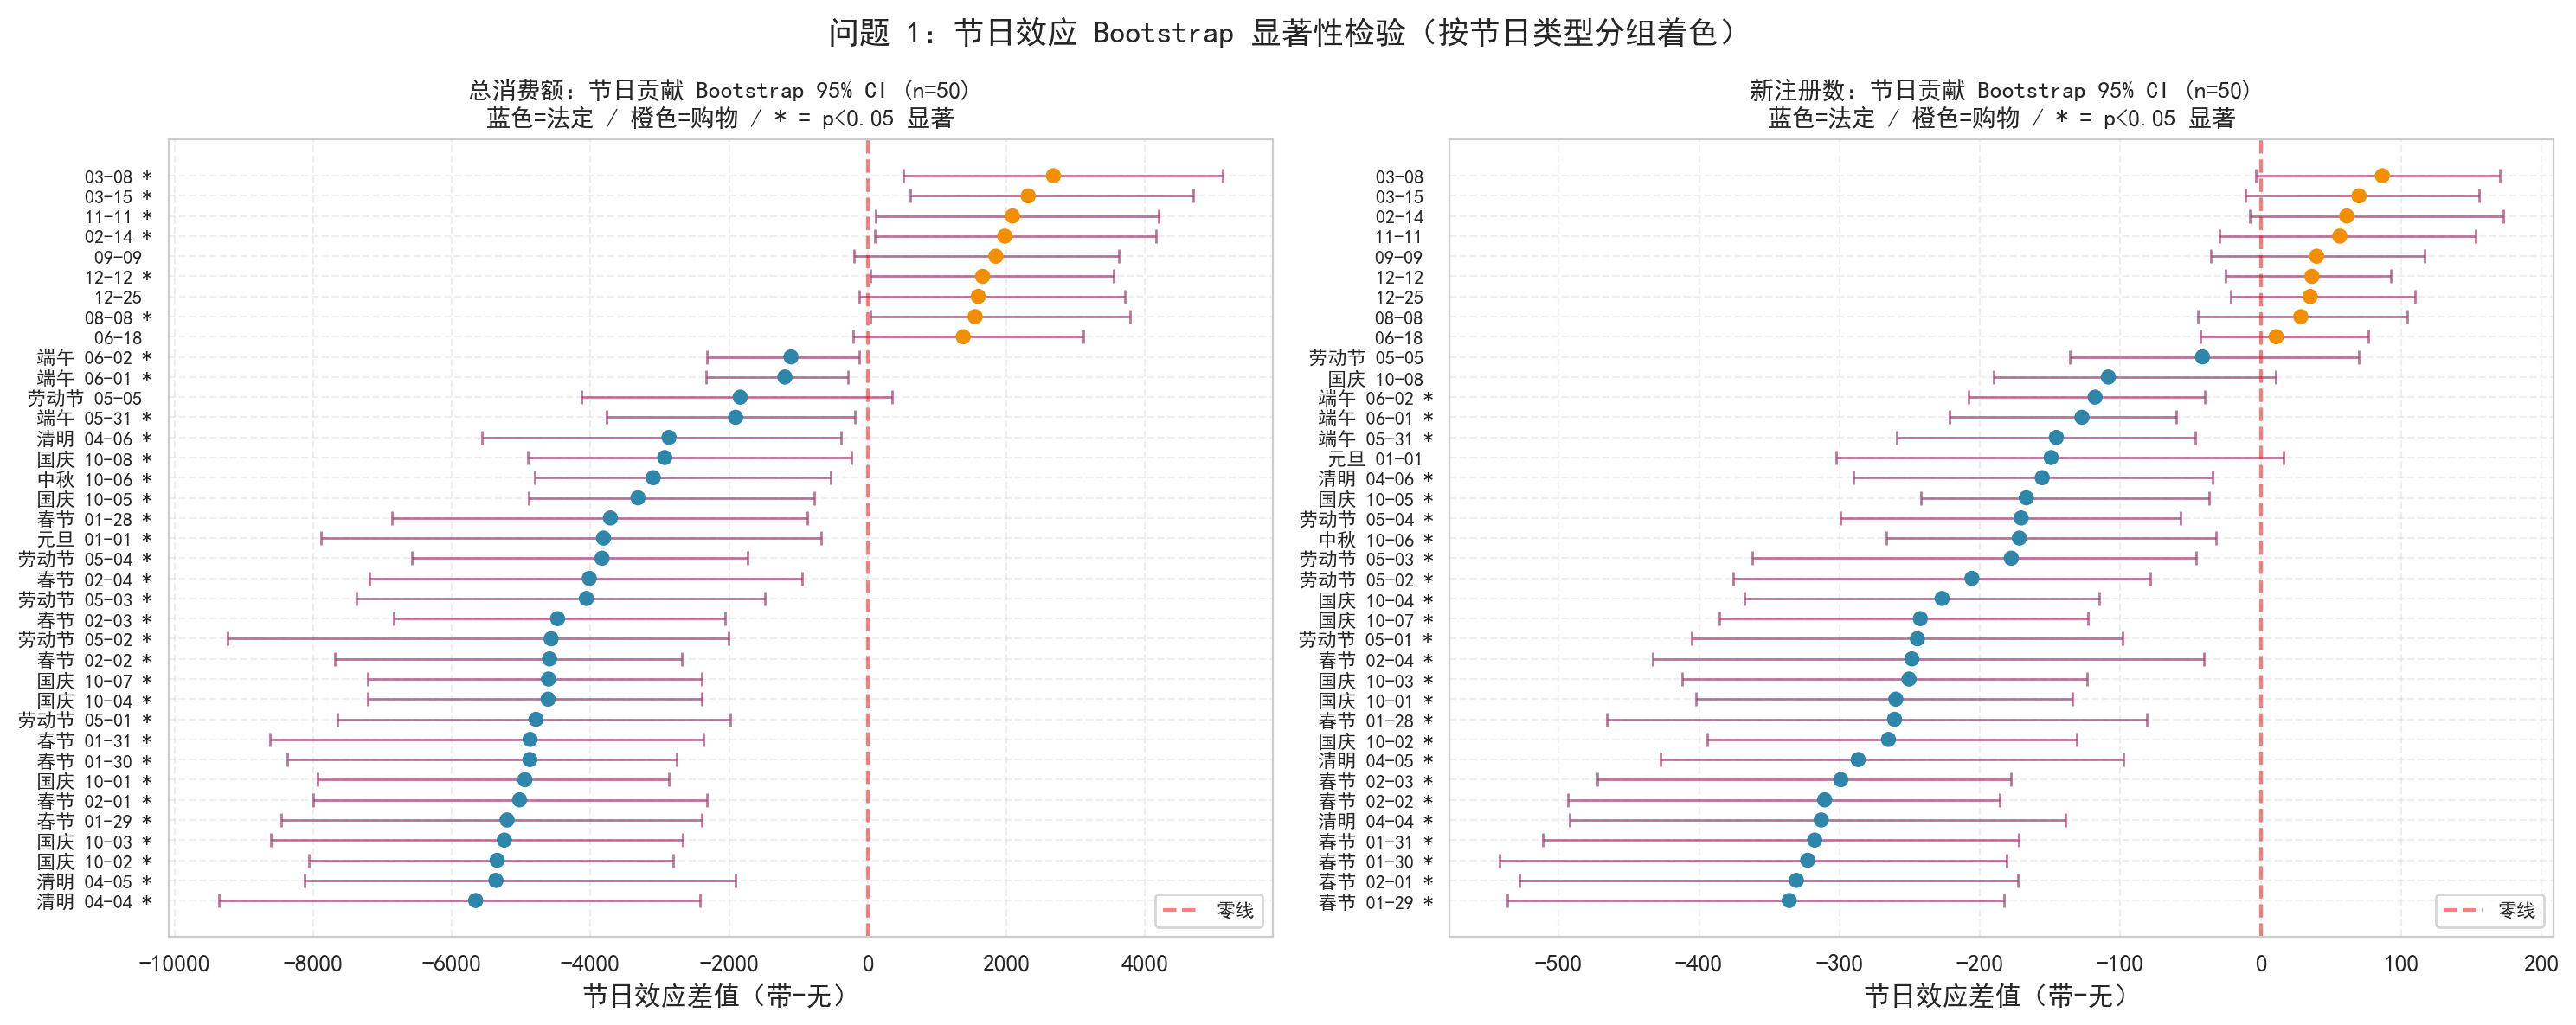

The data file committed next to this chart (first rows):
节日, 日期, 指标, 均值差, 中位数差, CI下限(2.5%), CI上限(97.5%), p值(双侧), n_boot_target, n_boot_valid, n_boot_fail_a, n_boot_fail_b, p_corrected, significant_fdr
元旦, 2025-01-01, 总消费额, -3813, -3677, -7887, -669.9, 0.0, 50, 50, 0, 0, 0.0, True
春节, 2025-01-28, 总消费额, -3713, -3512, -6863, -870, 0.0, 50, 50, 0, 0, 0.0, True
春节, 2025-01-29, 总消费额, -5205, -4411, -8466, -2399, 0.0, 50, 50, 0, 0, 0.0, True
春节, 2025-01-30, 总消费额, -4875, -4364, -8376, -2761, 0.0, 50, 50, 0, 0, 0.0, True
春节, 2025-01-31, 总消费额, -4872, -4126, -8623, -2365, 0.0, 50, 50, 0, 0, 0.0, True
春节, 2025-02-01, 总消费额, -5024, -4976, -8003, -2321, 0.0, 50, 50, 0, 0, 0.0, True
春节, 2025-02-02, 总消费额, -4591, -3970, -7688, -2685, 0.0, 50, 50, 0, 0, 0.0, True
春节, 2025-02-03, 总消费额, -4476, -4040, -6843, -2064, 0.0, 50, 50, 0, 0, 0.0, True
春节, 2025-02-04, 总消费额, -4019, -3886, -7191, -948.3, 0.0, 50, 50, 0, 0, 0.0, True
清明, 2025-04-04, 总消费额, -5658, -5893, -9361, -2427, 0.0, 50, 50, 0, 0, 0.0, True
清明, 2025-04-05, 总消费额, -5365, -5672, -8126, -1911, 0.0, 50, 50, 0, 0, 0.0, True
清明, 2025-04-06, 总消费额, -2868, -3007, -5562, -386.5, 0.0, 50, 50, 0, 0, 0.0, True
劳动节, 2025-05-01, 总消费额, -4788, -4796, -7653, -1981, 0.0, 50, 50, 0, 0, 0.0, True
劳动节, 2025-05-02, 总消费额, -4570, -3905, -9238, -2008, 0.0, 50, 50, 0, 0, 0.0, True
劳动节, 2025-05-03, 总消费额, -4060, -3765, -7372, -1489, 0.0, 50, 50, 0, 0, 0.0, True
劳动节, 2025-05-04, 总消费额, -3835, -3271, -6573, -1738, 0.0, 50, 50, 0, 0, 0.0, True
劳动节, 2025-05-05, 总消费额, -1841, -2104, -4132, 354.2, 0.12, 50, 50, 0, 0, 0.1432, False
端午, 2025-05-31, 总消费额, -1907, -2041, -3770, -190.7, 0.0, 50, 50, 0, 0, 0.0, True
端午, 2025-06-01, 总消费额, -1197, -1111, -2339, -279.7, 0.0, 50, 50, 0, 0, 0.0, True
端午, 2025-06-02, 总消费额, -1107, -1086, -2320, -117.7, 0.0, 50, 50, 0, 0, 0.0, True
国庆, 2025-10-01, 总消费额, -4947, -3960, -7936, -2873, 0.0, 50, 50, 0, 0, 0.0, True
国庆, 2025-10-02, 总消费额, -5348, -5731, -8061, -2807, 0.0, 50, 50, 0, 0, 0.0, True
国庆, 2025-10-03, 总消费额, -5245, -5072, -8610, -2669, 0.0, 50, 50, 0, 0, 0.0, True
国庆, 2025-10-04, 总消费额, -4612, -3931, -7219, -2399, 0.0, 50, 50, 0, 0, 0.0, True
国庆, 2025-10-05, 总消费额, -3315, -3424, -4887, -775.1, 0.0, 50, 50, 0, 0, 0.0, True
中秋, 2025-10-06, 总消费额, -3096, -3639, -4809, -535.9, 0.0, 50, 50, 0, 0, 0.0, True
国庆, 2025-10-07, 总消费额, -4605, -3707, -7219, -2390, 0.0, 50, 50, 0, 0, 0.0, True
国庆, 2025-10-08, 总消费额, -2929, -3334, -4900, -235.7, 0.0, 50, 50, 0, 0, 0.0, True
购物节, 2025-02-14, 总消费额, 1977, 2052, 106.4, 4156, 0.04, 50, 50, 0, 0, 0.05103, False
购物节, 2025-03-08, 总消费额, 2678, 2556, 510.3, 5115, 0.0, 50, 50, 0, 0, 0.0, True
购物节, 2025-03-15, 总消费额, 2315, 1955, 611.9, 4701, 0.04, 50, 50, 0, 0, 0.05103, False
购物节, 2025-06-18, 总消费额, 1377, 1402, -205.5, 3115, 0.12, 50, 50, 0, 0, 0.1432, False
购物节, 2025-08-08, 总消费额, 1548, 1344, 38.02, 3778, 0.04, 50, 50, 0, 0, 0.05103, False
购物节, 2025-09-09, 总消费额, 1847, 2103, -201.1, 3616, 0.16, 50, 50, 0, 0, 0.1822, False
购物节, 2025-11-11, 总消费额, 2088, 1987, 110.6, 4194, 0.04, 50, 50, 0, 0, 0.05103, False
购物节, 2025-12-12, 总消费额, 1657, 1523, 33.94, 3548, 0.04, 50, 50, 0, 0, 0.05103, False
购物节, 2025-12-25, 总消费额, 1593, 1485, -124.8, 3710, 0.08, 50, 50, 0, 0, 0.09867, False
元旦, 2025-01-01, 新注册数, -149.2, -178, -302.2, 16.55, 0.16, 50, 50, 0, 0, 0.1822, False
春节, 2025-01-28, 新注册数, -260.8, -243.5, -466, -81, 0.0, 50, 50, 0, 0, 0.0, True
春节, 2025-01-29, 新注册数, -335.8, -276.3, -536.6, -183.1, 0.0, 50, 50, 0, 0, 0.0, True
春节, 2025-01-30, 新注册数, -322.7, -271.6, -541.9, -180.9, 0.0, 50, 50, 0, 0, 0.0, True
春节, 2025-01-31, 新注册数, -317.7, -261.3, -511.4, -172.4, 0.0, 50, 50, 0, 0, 0.0, True
春节, 2025-02-01, 新注册数, -330.7, -355.2, -527.7, -173, 0.0, 50, 50, 0, 0, 0.0, True
春节, 2025-02-02, 新注册数, -310.6, -261.5, -493.3, -185.7, 0.0, 50, 50, 0, 0, 0.0, True
春节, 2025-02-03, 新注册数, -299, -261.8, -472.6, -177.9, 0.0, 50, 50, 0, 0, 0.0, True
春节, 2025-02-04, 新注册数, -248.4, -250.7, -432.8, -40.32, 0.0, 50, 50, 0, 0, 0.0, True
清明, 2025-04-04, 新注册数, -313, -345.5, -492, -139.1, 0.0, 50, 50, 0, 0, 0.0, True
清明, 2025-04-05, 新注册数, -286.7, -299.6, -427.4, -97.64, 0.0, 50, 50, 0, 0, 0.0, True
清明, 2025-04-06, 新注册数, -155.6, -152.8, -290.2, -34.08, 0.04, 50, 50, 0, 0, 0.05103, False
劳动节, 2025-05-01, 新注册数, -244.5, -249.2, -405.4, -98.25, 0.0, 50, 50, 0, 0, 0.0, True
劳动节, 2025-05-02, 新注册数, -205.7, -172.7, -375.5, -78.66, 0.0, 50, 50, 0, 0, 0.0, True
劳动节, 2025-05-03, 新注册数, -177.6, -162.1, -362, -46.23, 0.0, 50, 50, 0, 0, 0.0, True
劳动节, 2025-05-04, 新注册数, -170.6, -152.2, -299, -57.28, 0.0, 50, 50, 0, 0, 0.0, True
劳动节, 2025-05-05, 新注册数, -41.45, -40.99, -135.7, 70.08, 0.64, 50, 50, 0, 0, 0.6488, False
端午, 2025-05-31, 新注册数, -145.5, -153.9, -259.3, -46.49, 0.0, 50, 50, 0, 0, 0.0, True
端午, 2025-06-01, 新注册数, -127.3, -122.5, -221.6, -60.31, 0.0, 50, 50, 0, 0, 0.0, True
端午, 2025-06-02, 新注册数, -117.9, -125.7, -207.8, -39.58, 0.0, 50, 50, 0, 0, 0.0, True
国庆, 2025-10-01, 新注册数, -259.9, -213.5, -402.3, -134, 0.0, 50, 50, 0, 0, 0.0, True
国庆, 2025-10-02, 新注册数, -265.1, -287.1, -394.3, -131.2, 0.0, 50, 50, 0, 0, 0.0, True
国庆, 2025-10-03, 新注册数, -250.4, -244.3, -411.8, -123.8, 0.0, 50, 50, 0, 0, 0.0, True
... 14 more rows
